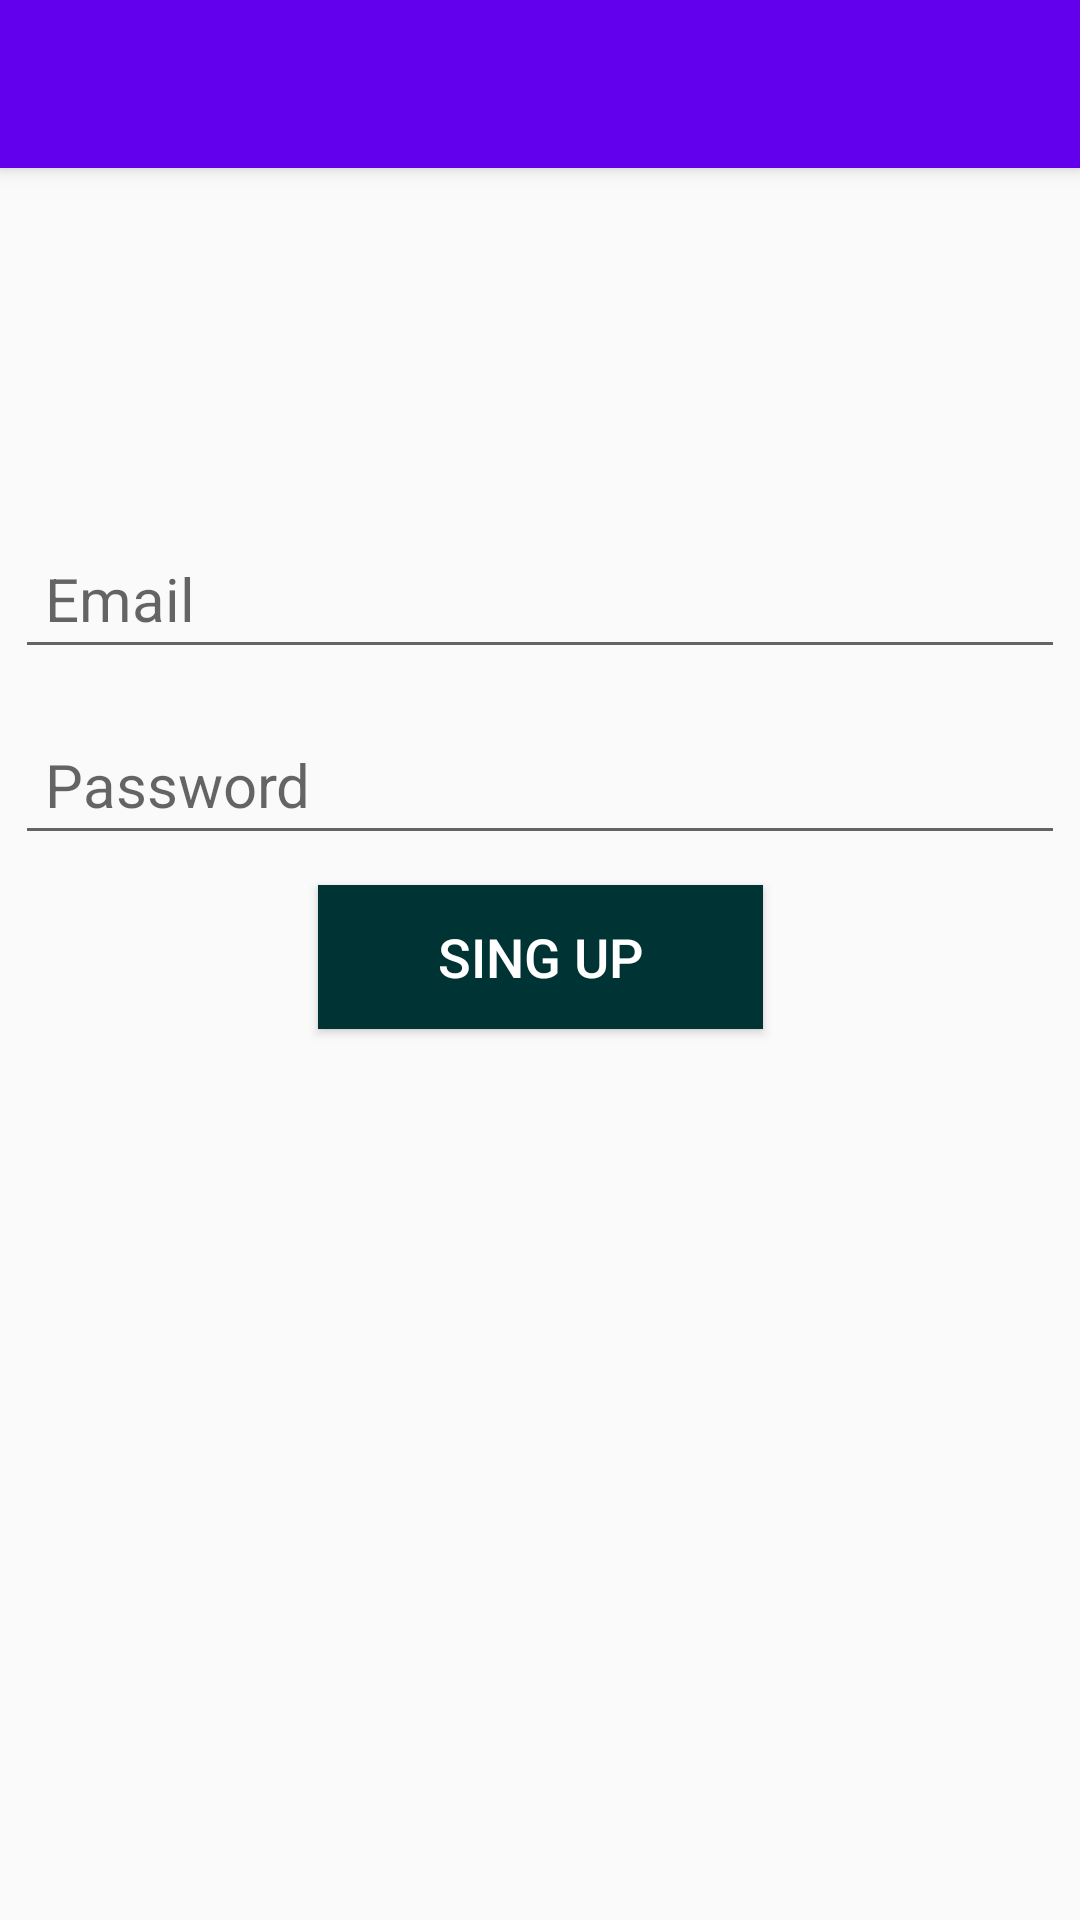

Reconstruct the res/layout file that produces this screen, plus the resources it refers to.
<!-- AndroidManifest.xml: application theme Theme.AppCompat.Light.NoActionBar -->
<!-- res/layout/activity_sign_up.xml -->
<?xml version="1.0" encoding="utf-8"?>
<androidx.constraintlayout.widget.ConstraintLayout
        xmlns:android="http://schemas.android.com/apk/res/android"
        xmlns:tools="http://schemas.android.com/tools"
        xmlns:app="http://schemas.android.com/apk/res-auto"
        android:layout_width="match_parent"
        android:layout_height="match_parent"
        tools:context=".SignUp">

    <androidx.appcompat.widget.Toolbar android:layout_width="match_parent"
                                       app:layout_constraintTop_toTopOf="parent"
                                       android:id="@+id/my_toolbar"
                                       android:layout_height="?attr/actionBarSize"
                                       android:background="@color/colorPrimary"
                                       android:elevation="4dp"
                                       android:theme="@style/ThemeOverlay.AppCompat.ActionBar"
                                       app:popupTheme="@style/ThemeOverlay.AppCompat.Light"></androidx.appcompat.widget.Toolbar>



    <EditText
            android:id="@+id/signUpEmail"
            android:layout_width="match_parent"
            android:layout_height="wrap_content"
            app:layout_constraintTop_toBottomOf="@id/my_toolbar"
            android:layout_marginTop="120dp"
            android:layout_marginLeft="5dp"
            android:layout_marginRight="5dp"
            android:layout_marginBottom="15dp"
            android:padding="10dp"
            android:textSize="20dp"
            android:inputType="textEmailAddress"
            android:hint="Email" />

    <EditText
            android:id="@+id/signUpPassword"
            android:layout_width="match_parent"
            android:layout_height="wrap_content"
            android:layout_marginTop="15dp"
            android:layout_marginLeft="5dp"
            android:layout_marginRight="5dp"
            android:padding="10dp"
            android:textSize="20dp"
            app:layout_constraintTop_toBottomOf="@id/signUpEmail"
            android:hint="Password"
            android:inputType="textPassword" />


    <Button
            android:id="@+id/signUP"
            android:layout_width="wrap_content"
            android:layout_height="wrap_content"
            android:layout_marginTop="10dp"
            android:textSize="18dp"
            android:paddingLeft="40dp"
            android:paddingRight="40dp"
            app:layout_constraintStart_toStartOf="parent"
            app:layout_constraintEnd_toEndOf="parent"
            android:background="#003333"
            android:textColor="#ffffff"
            app:layout_constraintTop_toBottomOf="@id/signUpPassword"
            android:text="Sing Up" />

    <ProgressBar android:layout_width="wrap_content"
                 app:layout_constraintLeft_toLeftOf="parent"
                 app:layout_constraintRight_toRightOf="parent"
                 app:layout_constraintBottom_toBottomOf="parent"
                 android:layout_marginBottom="50dp"
                 android:visibility="gone"
                 android:id="@+id/signUpProgressBar"
                 android:layout_height="wrap_content"/>

</androidx.constraintlayout.widget.ConstraintLayout>
<!-- resources referenced by this layout -->
<resources>

  <!-- not gathered from this repository: default colours our renderer supplied (Android Studio template values) -->
  <color name="colorPrimary">#FF6200EE</color>
</resources>
